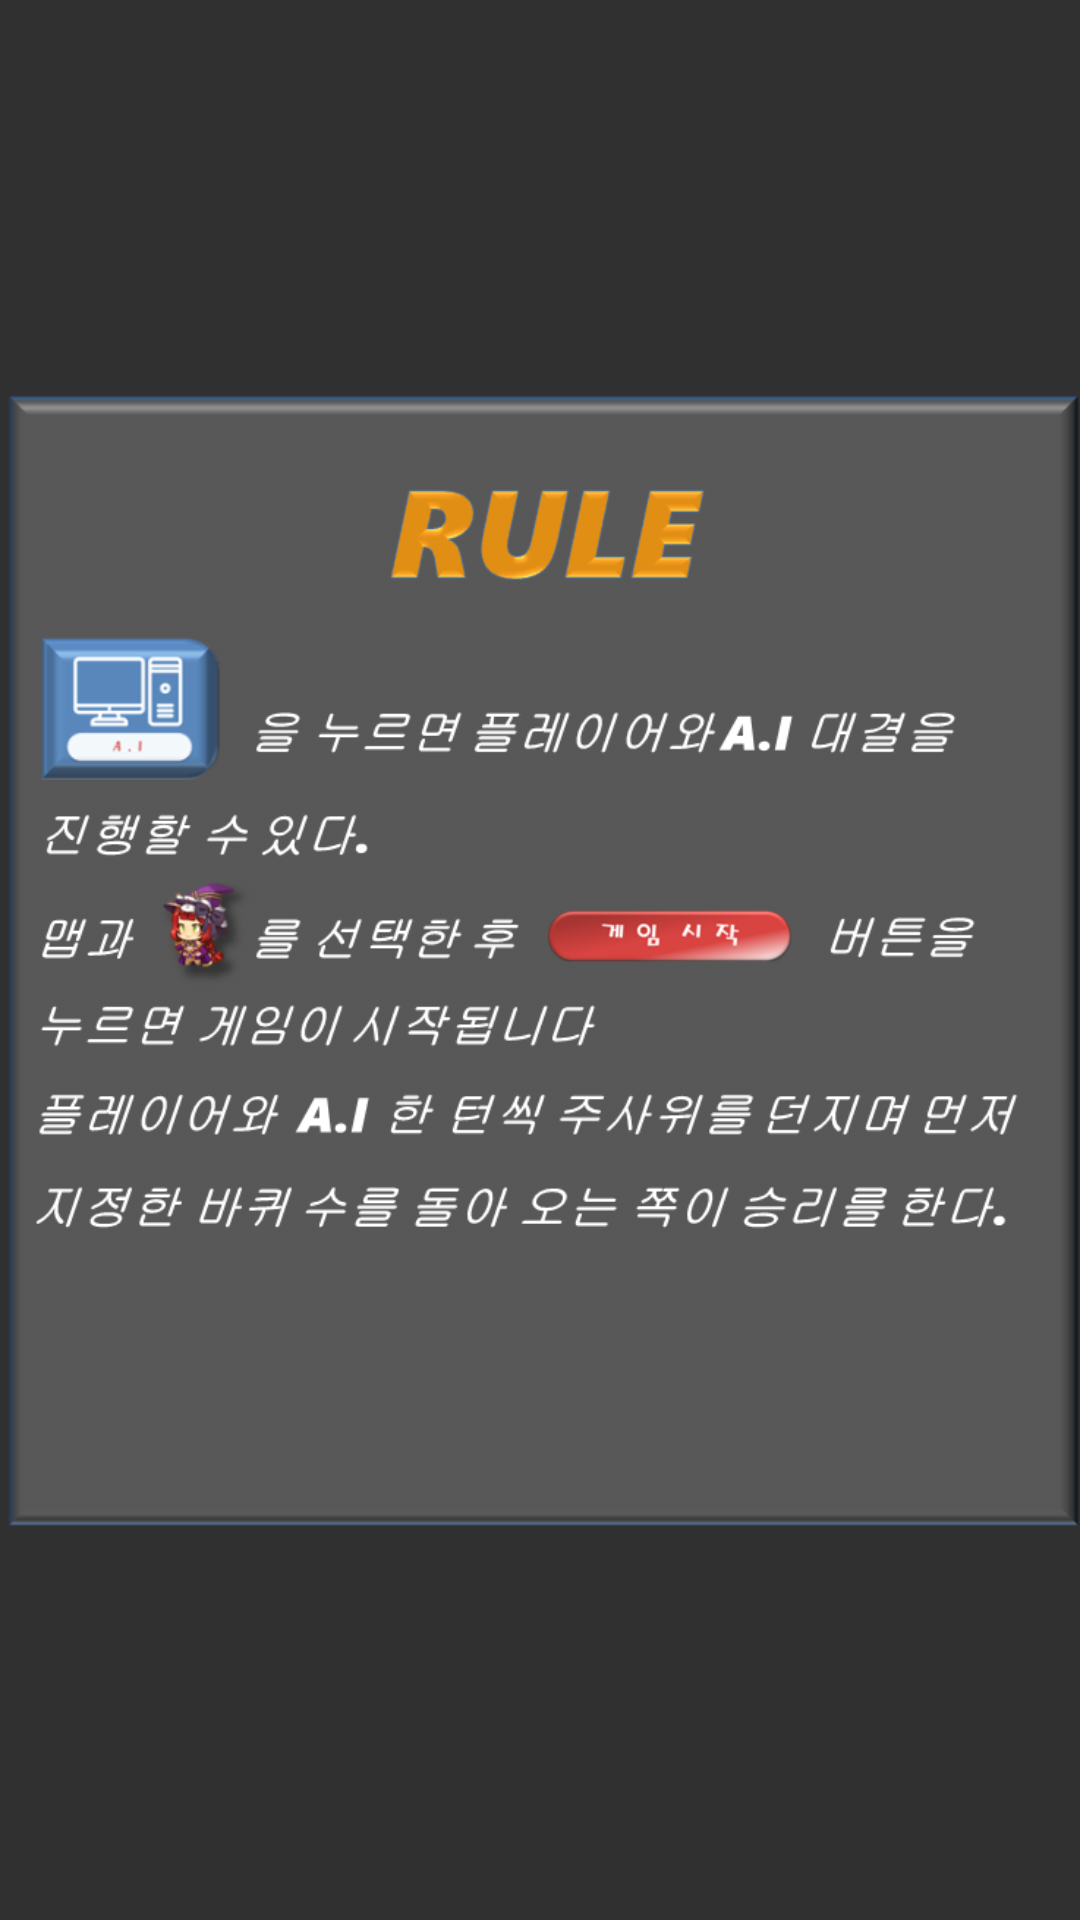

The Android layout XML behind this screen, and the referenced resources:
<!-- AndroidManifest.xml: application theme Theme.AppCompat.NoActionBar -->
<!-- res/layout/frame_2.xml -->
<?xml version="1.0" encoding="utf-8"?>
<LinearLayout xmlns:android="http://schemas.android.com/apk/res/android"
    xmlns:app="http://schemas.android.com/apk/res-auto"
    android:layout_width="match_parent"
    android:layout_height="match_parent"
    android:orientation="vertical" >

    <ImageView
        android:id="@+id/imageView3"
        android:layout_width="wrap_content"
        android:layout_height="wrap_content"
        android:layout_weight="1"
        app:srcCompat="@drawable/rule1" />

</LinearLayout>
<!-- resources referenced by this layout -->
<resources>
  <!-- drawable rule1: png bitmap (drawable, 58405 bytes) -->
</resources>
